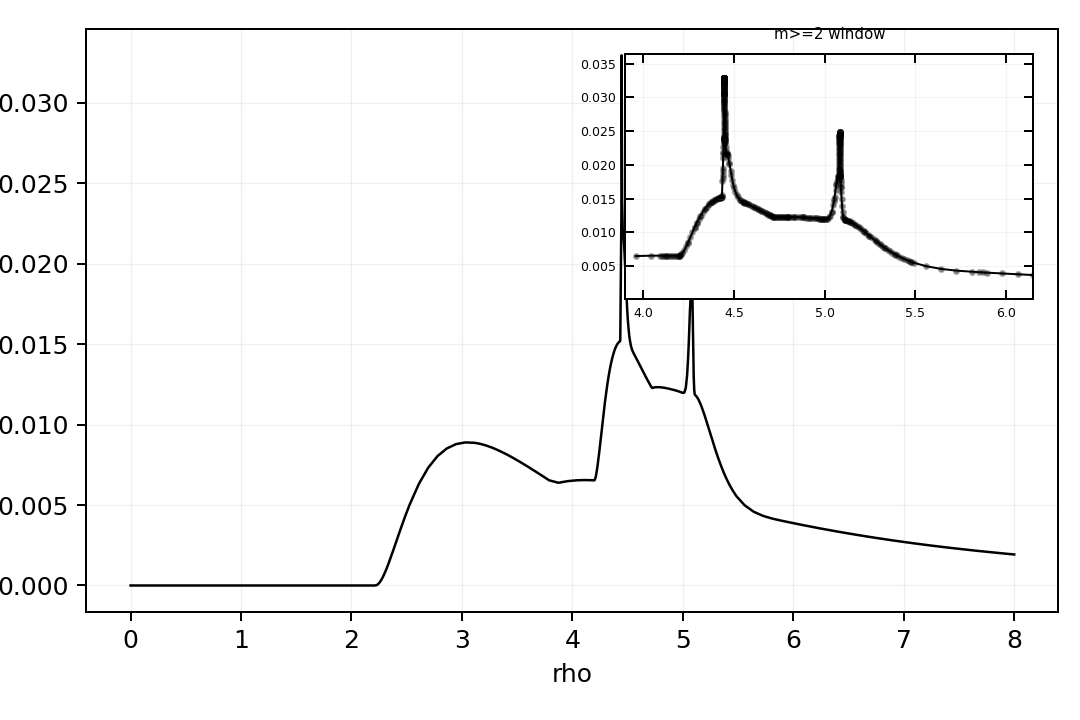

The table this chart was drawn from, first rows:
rho, b_plus, intensity, termination_reason, shell_crossing_count
0.0, 0.0, 0.0, axis, 0
0.02105, 0.02149, 0.0, horizon, 1
0.04211, 0.04297, 0.0, horizon, 1
0.08421, 0.08595, 0.0, horizon, 1
0.1684, 0.1719, 0.0, horizon, 1
0.2526, 0.2578, 0.0, horizon, 1
0.3368, 0.3438, 0.0, horizon, 1
0.4211, 0.4297, 0.0, horizon, 1
0.5053, 0.5157, 0.0, horizon, 1
0.5895, 0.6016, 0.0, horizon, 1
0.6737, 0.6875, 0.0, horizon, 1
0.7579, 0.7734, 0.0, horizon, 1
0.8421, 0.8593, 0.0, horizon, 1
0.9263, 0.9452, 0.0, horizon, 1
1.011, 1.031, 0.0, horizon, 1
1.095, 1.117, 0.0, horizon, 1
1.179, 1.203, 0.0, horizon, 1
1.263, 1.289, 0.0, horizon, 1
1.347, 1.375, 0.0, horizon, 1
1.432, 1.46, 0.0, horizon, 1
1.516, 1.546, 0.0, horizon, 1
1.6, 1.632, 0.0, horizon, 1
1.684, 1.718, 0.0, horizon, 1
1.768, 1.804, 0.0, horizon, 1
1.853, 1.89, 0.0, horizon, 1
1.937, 1.975, 0.0, horizon, 1
2.021, 2.061, 0.0, horizon, 1
2.105, 2.147, 0.0, horizon, 1
2.189, 2.232, 0.0, horizon, 1
2.211, 2.254, 0.0, horizon, 1
2.232, 2.275, 3.0550466903753335e-05, horizon, 1
2.253, 2.297, 0.0001666, horizon, 1
2.274, 2.318, 0.0003895, horizon, 1
2.295, 2.34, 0.0006788, horizon, 1
2.316, 2.361, 0.001018, horizon, 1
2.337, 2.382, 0.001392, horizon, 1
2.358, 2.404, 0.001791, horizon, 1
2.379, 2.425, 0.002204, horizon, 1
2.4, 2.447, 0.002625, horizon, 1
2.442, 2.489, 0.003463, horizon, 1
2.484, 2.532, 0.00427, horizon, 1
2.526, 2.575, 0.005023, horizon, 1
2.611, 2.661, 0.006322, horizon, 1
2.695, 2.746, 0.007324, horizon, 1
2.779, 2.832, 0.008045, horizon, 1
2.863, 2.917, 0.00852, horizon, 1
2.947, 3.003, 0.00879, horizon, 1
3.032, 3.088, 0.008895, horizon, 1
3.116, 3.174, 0.008869, horizon, 1
3.133, 3.191, 0.00885, horizon, 1
3.141, 3.2, 0.00884, horizon, 1
3.15, 3.208, 0.008828, horizon, 1
3.155, 3.214, 0.00882, horizon, 1
3.159, 3.217, 0.008815, horizon, 1
3.167, 3.226, 0.008801, horizon, 1
3.176, 3.235, 0.008787, horizon, 1
3.184, 3.244, 0.008771, horizon, 1
3.193, 3.252, 0.008755, horizon, 1
3.2, 3.259, 0.008741, horizon, 1
3.202, 3.261, 0.008738, horizon, 1
... 763 more rows
